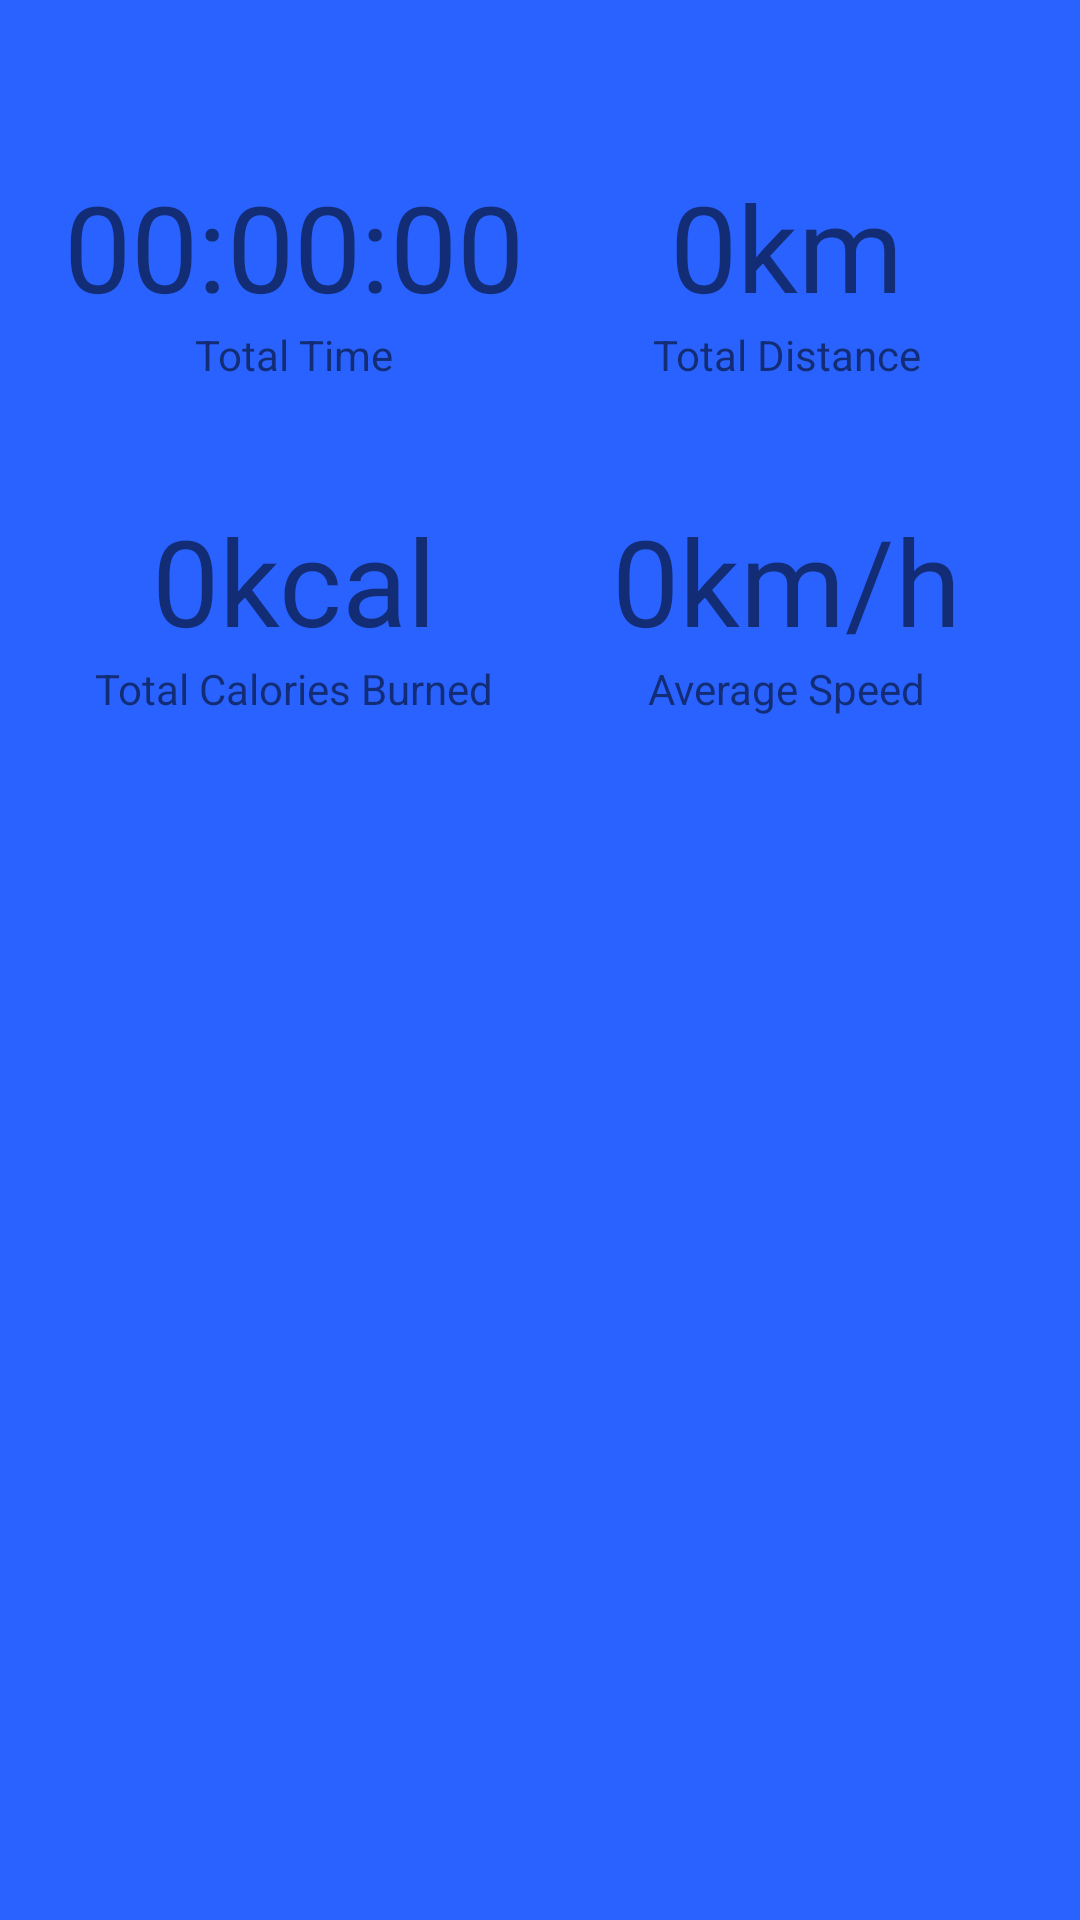

Here is an Android app screen rendered from its layout file. Give the layout XML and the strings, colors and styles it references.
<!-- AndroidManifest.xml: application theme Theme.RunningApp -->
<!-- res/layout/fragment_statistics.xml -->
<?xml version="1.0" encoding="utf-8"?>
<androidx.constraintlayout.widget.ConstraintLayout xmlns:android="http://schemas.android.com/apk/res/android"
    xmlns:app="http://schemas.android.com/apk/res-auto"
    xmlns:tools="http://schemas.android.com/tools"
    android:layout_width="match_parent"
    android:layout_height="match_parent"
    android:padding="16dp"
    android:background="@color/md_blue_A700">

    <com.google.android.material.textview.MaterialTextView
        android:id="@+id/tvTotalDistanceInfo"
        android:layout_width="wrap_content"
        android:layout_height="wrap_content"
        android:text="Total Distance"
        app:layout_constraintBottom_toTopOf="@+id/tvAverageSpeedInfo"
        app:layout_constraintEnd_toEndOf="@+id/tvTotalDistance"
        app:layout_constraintHorizontal_bias="0.5"
        app:layout_constraintStart_toStartOf="@+id/tvTotalDistance"
        app:layout_constraintTop_toTopOf="parent" />

    <com.google.android.material.textview.MaterialTextView
        android:id="@+id/tvTotalDistance"
        android:layout_width="wrap_content"
        android:layout_height="wrap_content"
        android:text="0km"
        android:textSize="40sp"
        app:layout_constraintBottom_toTopOf="@+id/tvTotalDistanceInfo"
        app:layout_constraintEnd_toEndOf="parent"
        app:layout_constraintStart_toStartOf="@+id/guideline2" />

    <com.google.android.material.textview.MaterialTextView
        android:id="@+id/tvTotalTimeInfo"
        android:layout_width="wrap_content"
        android:layout_height="wrap_content"
        android:text="Total Time"
        app:layout_constraintBottom_toTopOf="@+id/tvTotalCaloriesInfo"
        app:layout_constraintEnd_toEndOf="@+id/tvTotalTime"
        app:layout_constraintHorizontal_bias="0.5"
        app:layout_constraintStart_toStartOf="@+id/tvTotalTime"
        app:layout_constraintTop_toTopOf="parent" />

    <com.google.android.material.textview.MaterialTextView
        android:id="@+id/tvTotalTime"
        android:layout_width="wrap_content"
        android:layout_height="wrap_content"
        android:text="00:00:00"
        android:textSize="40sp"
        app:layout_constraintBottom_toTopOf="@+id/tvTotalTimeInfo"
        app:layout_constraintEnd_toStartOf="@+id/guideline2"
        app:layout_constraintStart_toStartOf="parent" />

    <com.google.android.material.textview.MaterialTextView
        android:id="@+id/tvTotalCaloriesInfo"
        android:layout_width="wrap_content"
        android:layout_height="wrap_content"
        android:text="Total Calories Burned"
        app:layout_constraintBottom_toTopOf="@+id/guideline"
        app:layout_constraintEnd_toEndOf="@+id/tvTotalCalories"
        app:layout_constraintHorizontal_bias="0.5"
        app:layout_constraintStart_toStartOf="@+id/tvTotalCalories"
        app:layout_constraintTop_toTopOf="parent" />

    <com.google.android.material.textview.MaterialTextView
        android:id="@+id/tvTotalCalories"
        android:layout_width="wrap_content"
        android:layout_height="wrap_content"
        android:text="0kcal"
        android:textSize="40sp"
        app:layout_constraintBottom_toTopOf="@+id/tvTotalCaloriesInfo"
        app:layout_constraintEnd_toStartOf="@+id/guideline2"
        app:layout_constraintStart_toStartOf="parent" />

    <com.google.android.material.textview.MaterialTextView
        android:id="@+id/tvAverageSpeedInfo"
        android:layout_width="wrap_content"
        android:layout_height="wrap_content"
        android:text="Average Speed"
        app:layout_constraintBottom_toTopOf="@+id/guideline"
        app:layout_constraintEnd_toEndOf="@+id/tvAverageSpeed"
        app:layout_constraintHorizontal_bias="0.5"
        app:layout_constraintStart_toStartOf="@+id/tvAverageSpeed"
        app:layout_constraintTop_toTopOf="parent" />

    <com.google.android.material.textview.MaterialTextView
        android:id="@+id/tvAverageSpeed"
        android:layout_width="wrap_content"
        android:layout_height="wrap_content"
        android:text="0km/h"
        android:textSize="40sp"
        app:layout_constraintBottom_toTopOf="@+id/tvAverageSpeedInfo"
        app:layout_constraintEnd_toEndOf="parent"
        app:layout_constraintStart_toStartOf="@+id/guideline2" />

    <androidx.constraintlayout.widget.Guideline
        android:id="@+id/guideline"
        android:layout_width="wrap_content"
        android:layout_height="wrap_content"
        android:orientation="horizontal"
        app:layout_constraintGuide_percent="0.7017784" />

    <androidx.constraintlayout.widget.Guideline
        android:id="@+id/guideline2"
        android:layout_width="wrap_content"
        android:layout_height="wrap_content"
        android:orientation="vertical"
        app:layout_constraintGuide_percent="0.5" />








</androidx.constraintlayout.widget.ConstraintLayout>
<!-- resources referenced by this layout -->
<resources>
  <color name="md_blue_A700">#2962FF</color>
  <style name="Theme.RunningApp" parent="Theme.MaterialComponents.DayNight.NoActionBar">
          
          <item name="colorPrimary">@color/purple_500</item>
          <item name="colorPrimaryVariant">@color/purple_700</item>
          <item name="colorOnPrimary">@color/white</item>
          
          <item name="colorSecondary">@color/teal_200</item>
          <item name="colorSecondaryVariant">@color/teal_700</item>
          <item name="windowNoTitle">true</item>
          <item name="windowActionBar">false</item>
          <item name="android:windowActionBarOverlay">false</item>
          <item name="colorOnSecondary">@color/black</item>
          
          <item name="android:statusBarColor" tools:targetApi="l">?attr/colorPrimaryVariant</item>
          
      </style>
  <color name="purple_500">#FF6200EE</color>
  <color name="purple_700">#FF3700B3</color>
  <color name="white">#FFFFFFFF</color>
  <color name="teal_200">#FF03DAC5</color>
  <color name="teal_700">#FF018786</color>
  <color name="black">#FF000000</color>
</resources>
